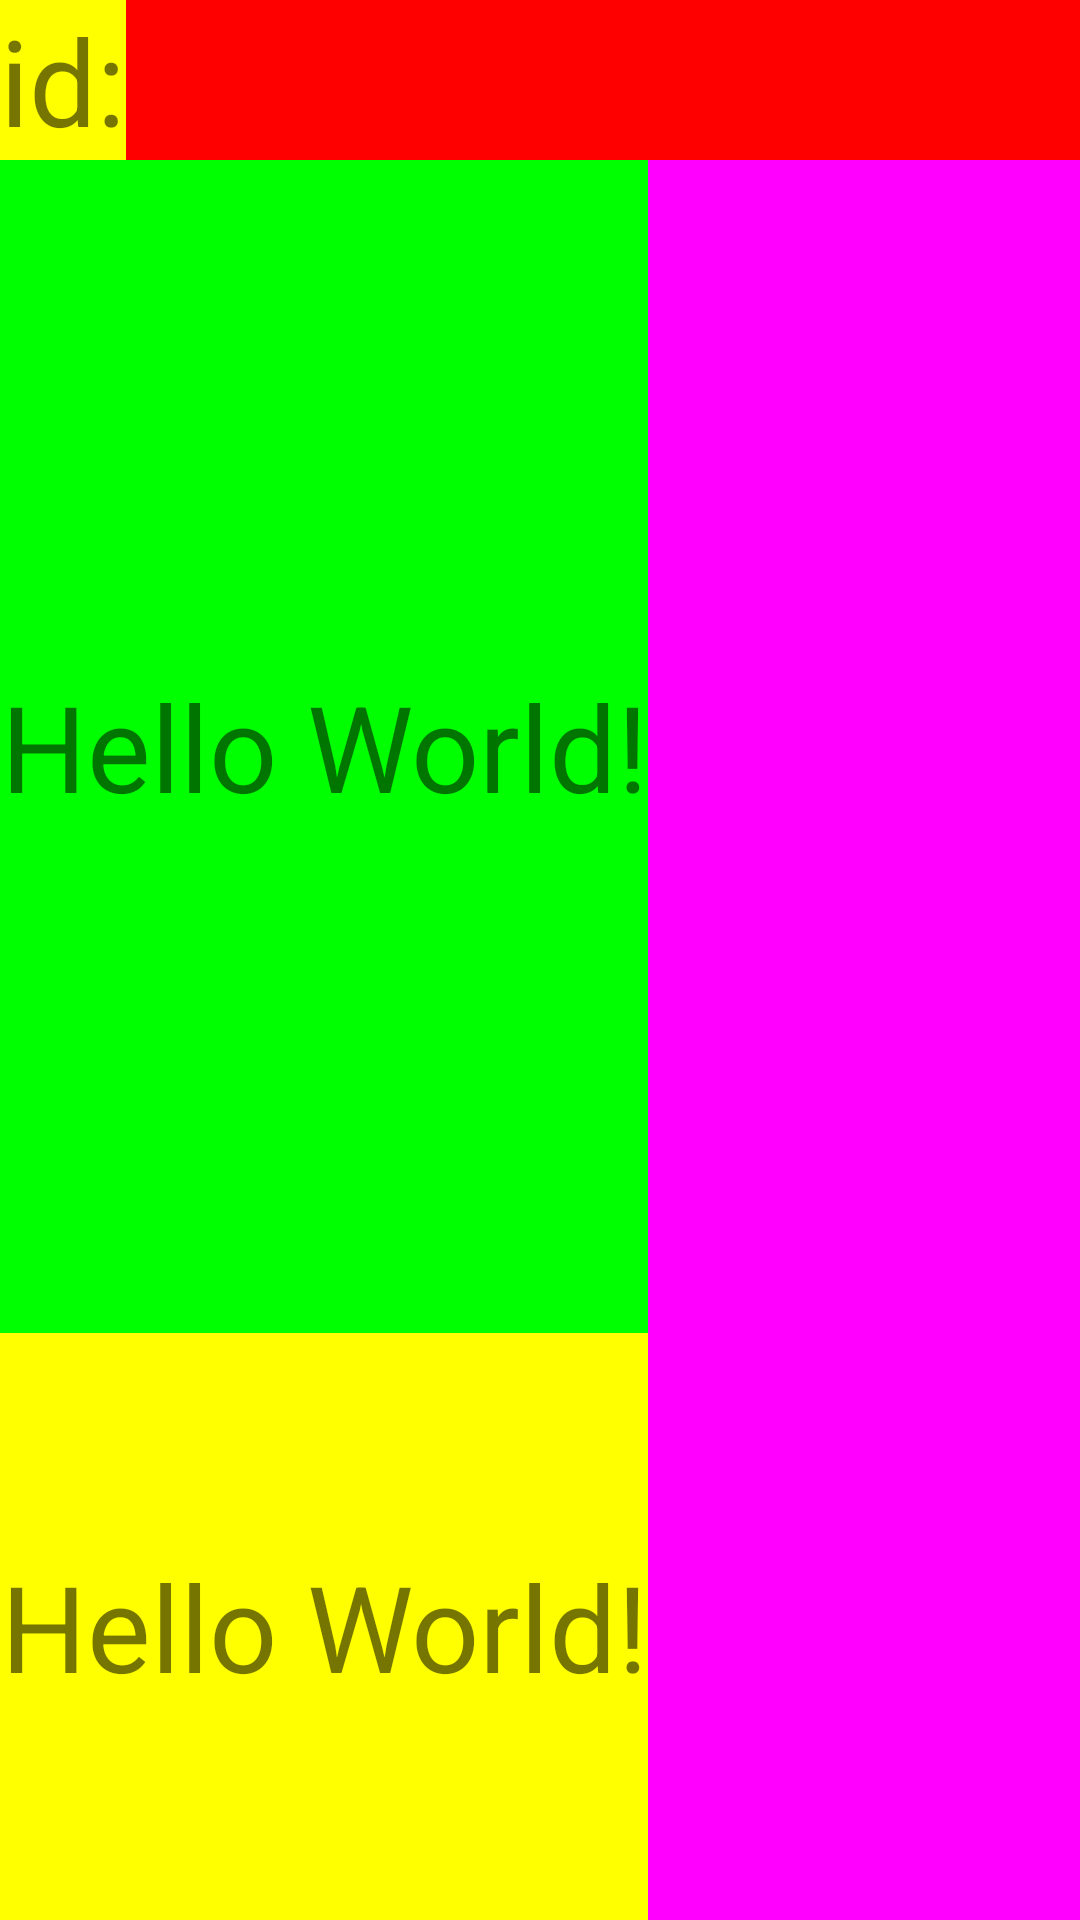

The Android layout XML behind this screen, and the referenced resources:
<!-- AndroidManifest.xml: application theme AppTheme -->
<!-- res/layout/activity_main.xml -->
<?xml version="1.0" encoding="utf-8"?>
<LinearLayout xmlns:android="http://schemas.android.com/apk/res/android"
    xmlns:app="http://schemas.android.com/apk/res-auto"
    xmlns:tools="http://schemas.android.com/tools"
    android:layout_width="match_parent"
    android:layout_height="match_parent"
    android:background="#ffff00ff"
    android:orientation="vertical"
    tools:context=".MainActivity">

    <LinearLayout
        android:layout_width="match_parent"
        android:layout_height="wrap_content"
        android:orientation="horizontal">
        <TextView
            android:gravity="center"
            android:layout_gravity="center_horizontal"
            android:background="#ff0"
            android:textSize="40dp"
            android:layout_width="wrap_content"
            android:layout_height="wrap_content"
            android:text="id:" />

        <EditText
            android:background="#f00"
            android:textSize="40dp"
            android:layout_width="match_parent"
            android:layout_height="wrap_content" />
    </LinearLayout>
    <TextView
        android:gravity="center"
        android:layout_weight="2"
        android:background="#0f0"
        android:textSize="40dp"
        android:layout_width="wrap_content"
        android:layout_height="0dp"
        android:text="Hello World!" />
    <TextView
        android:gravity="center"
        android:layout_weight="1"
        android:background="#ff0"
        android:textSize="40dp"
        android:layout_width="wrap_content"
        android:layout_height="0dp"
        android:text="Hello World!" />

</LinearLayout>
<!-- resources referenced by this layout -->
<resources>
  <style name="AppTheme" parent="Theme.AppCompat.Light.DarkActionBar">
          
          <item name="colorPrimary">@color/colorPrimary</item>
          <item name="colorPrimaryDark">@color/colorPrimaryDark</item>
          <item name="colorAccent">@color/colorAccent</item>
      </style>
  <!-- not gathered from this repository: default colours our renderer supplied (Android Studio template values) -->
  <color name="colorPrimary">#FF6200EE</color>
  <color name="colorPrimaryDark">#FF3700B3</color>
  <color name="colorAccent">#FF03DAC5</color>
</resources>
